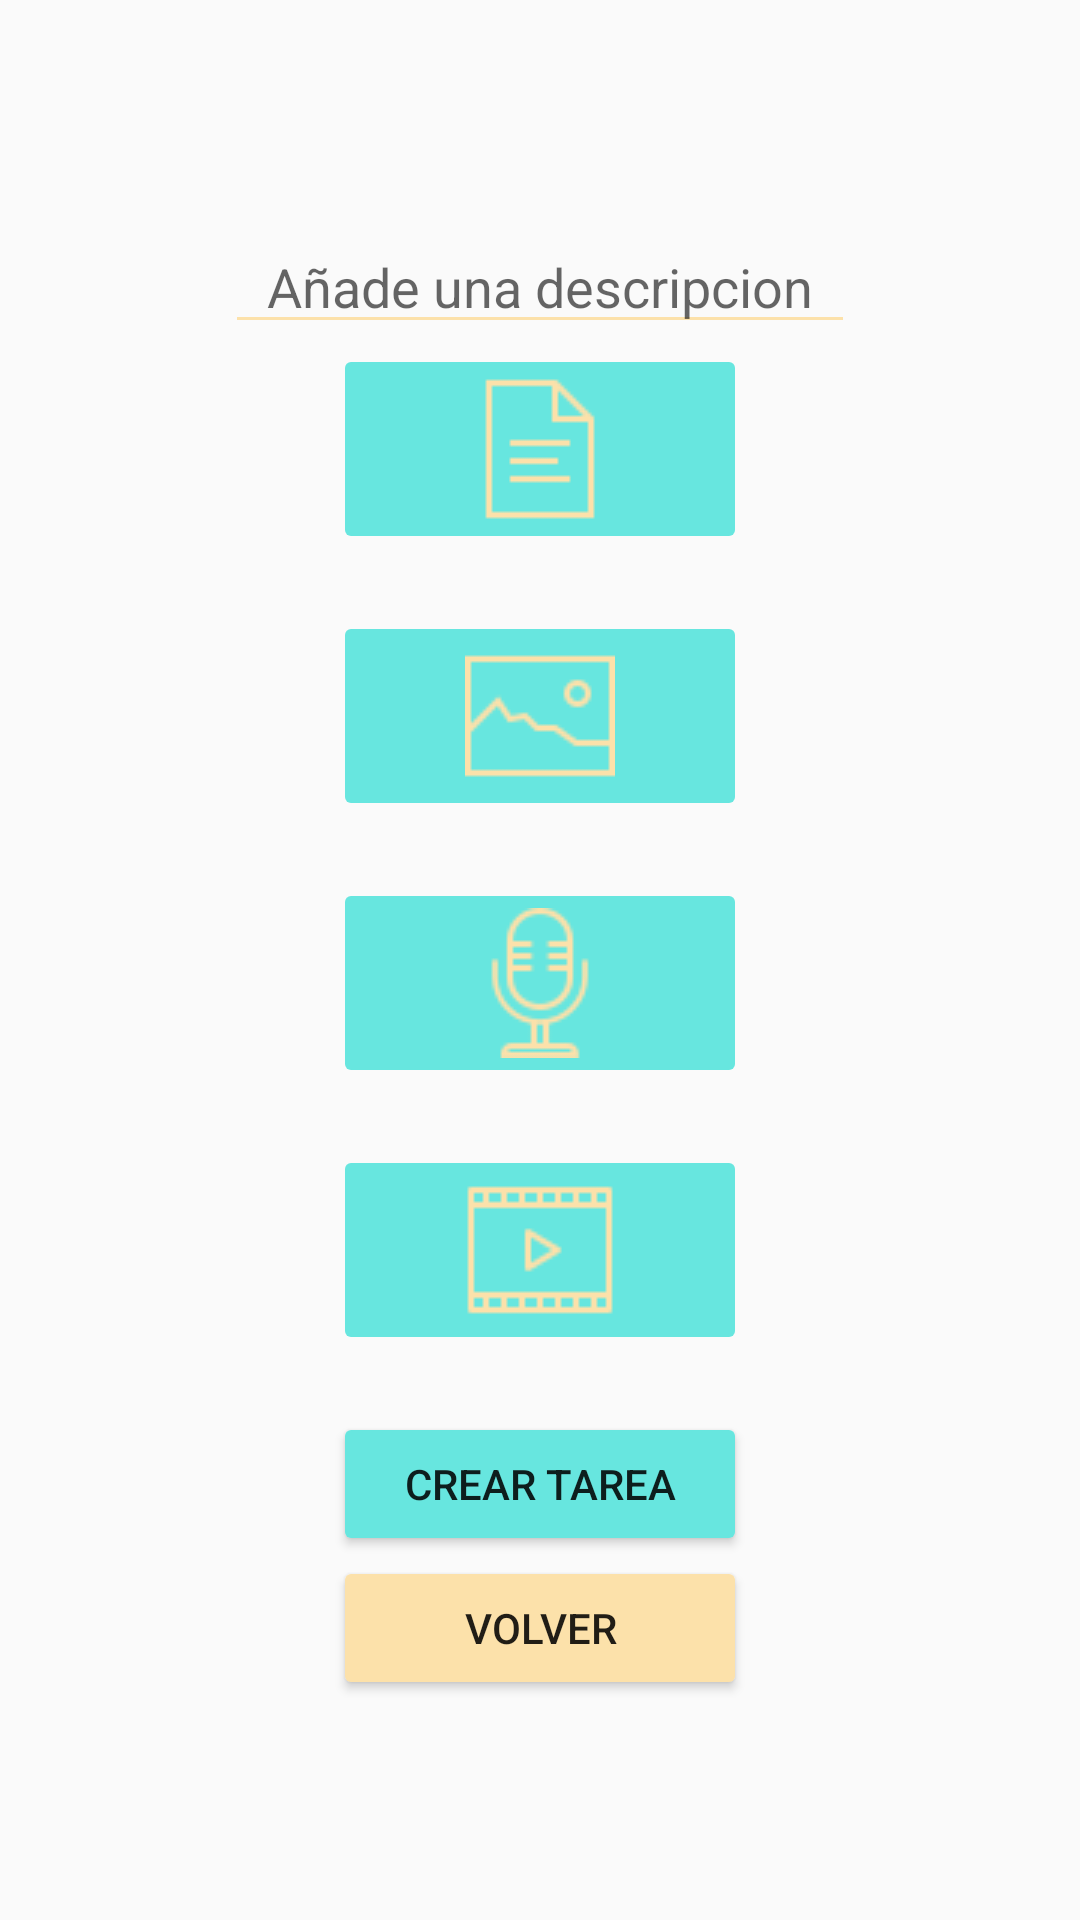

Produce the Android XML layout that renders to this screen, including the resource entries it uses.
<!-- AndroidManifest.xml: application theme Base.Theme.ModoClaro -->
<!-- res/layout/fragment_second.xml -->
<?xml version="1.0" encoding="utf-8"?>
<LinearLayout xmlns:android="http://schemas.android.com/apk/res/android"
    xmlns:tools="http://schemas.android.com/tools"
    android:layout_width="match_parent"
    android:layout_height="match_parent"
    android:gravity="center"
    android:orientation="vertical"
    tools:context=".fragments.SecondFragment">

    <EditText
        android:id="@+id/tv_descripcion"
        android:layout_width="wrap_content"
        android:layout_height="wrap_content"
        android:backgroundTint="@color/yellow"
        android:ems="10"
        android:gravity="center"
        android:hint="@string/insertaDescripcion"
        android:inputType="text"
        android:textColor="@color/yellow" />

    <ImageButton
        android:id="@+id/btn_document"
        android:layout_width="138dp"
        android:layout_height="wrap_content"
        android:backgroundTint="@color/ligth_blue"
        android:src="@drawable/icons8_documento_50" />

    <TextView
        android:id="@+id/tv_document"
        android:layout_width="match_parent"
        android:layout_height="wrap_content" />

    <ImageButton
        android:id="@+id/btn_image"
        android:layout_width="138dp"
        android:layout_height="wrap_content"
        android:backgroundTint="@color/ligth_blue"
        android:src="@drawable/icons8_imagen_50"
        tools:src="@drawable/icons8_imagen_50" />

    <TextView
        android:id="@+id/tv_image"
        android:layout_width="match_parent"
        android:layout_height="wrap_content" />

    <ImageButton
        android:id="@+id/btn_audio"
        android:layout_width="138dp"
        android:layout_height="wrap_content"
        android:backgroundTint="@color/ligth_blue"
        android:src="@drawable/icons8_micr_fono_50"
        tools:src="@drawable/icons8_micr_fono_50" />

    <TextView
        android:id="@+id/tv_audio"
        android:layout_width="match_parent"
        android:layout_height="wrap_content" />

    <ImageButton
        android:id="@+id/btn_video"
        android:layout_width="138dp"
        android:layout_height="wrap_content"
        android:backgroundTint="@color/ligth_blue"
        android:src="@drawable/icons8_v_deo_50"
        tools:src="@drawable/icons8_v_deo_50" />

    <TextView
        android:id="@+id/tv_video"
        android:layout_width="match_parent"
        android:layout_height="wrap_content" />

    <Button
        android:id="@+id/btn_add"
        android:layout_width="138dp"
        android:layout_height="wrap_content"
        android:backgroundTint="@color/ligth_blue"
        android:text="@string/crearTareabtn" />

    <Button
        android:id="@+id/btn_back"
        android:layout_width="138dp"
        android:layout_height="wrap_content"
        android:backgroundTint="@color/yellow"
        android:text="@string/volverBtn" />
</LinearLayout>
<!-- resources referenced by this layout -->
<resources>
  <color name="ligth_blue">#67e6df</color>
  <color name="yellow">#fce1aa</color>
  <!-- drawable icons8_documento_50: png bitmap (drawable, 299 bytes) -->
  <!-- drawable icons8_imagen_50: png bitmap (drawable, 646 bytes) -->
  <!-- drawable icons8_micr_fono_50: png bitmap (drawable, 1178 bytes) -->
  <!-- drawable icons8_v_deo_50: png bitmap (drawable, 383 bytes) -->
  <string name="crearTareabtn">Crear Tarea</string>
  <string name="insertaDescripcion">Añade una descripcion</string>
  <string name="volverBtn">Volver</string>
  <style name="Base.Theme.ModoClaro" parent="Theme.AppCompat.DayNight">
  
          <item name="android:colorPrimary">@color/ligth_blue</item>
          <item name="android:colorPrimaryDark">@color/yellow</item>
          <item name="android:colorAccent">@color/yellow</item>
      </style>
</resources>
